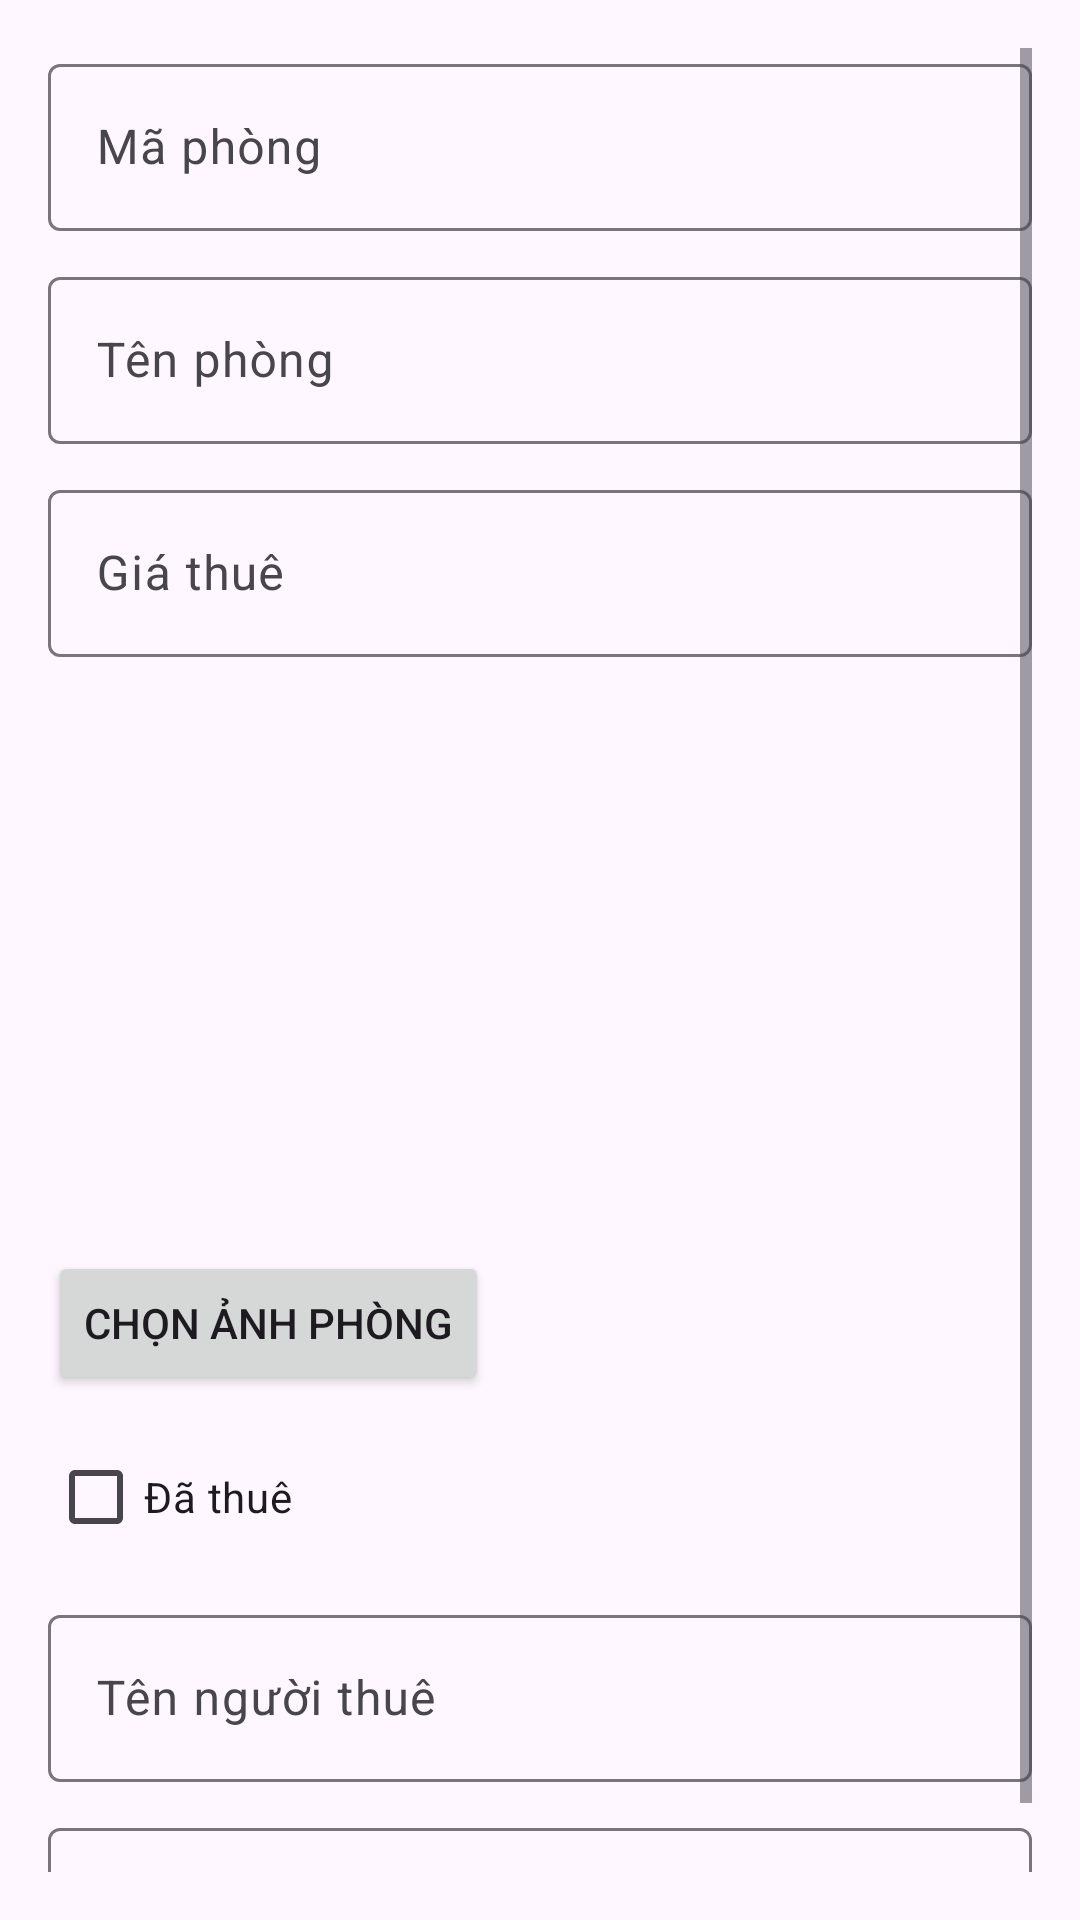

The Android layout XML behind this screen, and the referenced resources:
<!-- AndroidManifest.xml: application theme Theme.BTmini -->
<!-- res/layout/dialog_room.xml -->
<?xml version="1.0" encoding="utf-8"?>
<ScrollView xmlns:android="http://schemas.android.com/apk/res/android"
    xmlns:app="http://schemas.android.com/apk/res-auto"
    android:layout_width="match_parent"
    android:layout_height="wrap_content"
    android:padding="16dp">

    <LinearLayout
        android:layout_width="match_parent"
        android:layout_height="wrap_content"
        android:orientation="vertical">

        <com.google.android.material.textfield.TextInputLayout
            android:layout_width="match_parent"
            android:layout_height="wrap_content"
            android:hint="Mã phòng"
            app:boxBackgroundMode="outline">

            <com.google.android.material.textfield.TextInputEditText
                android:id="@+id/editTextRoomId"
                android:layout_width="match_parent"
                android:layout_height="wrap_content" />
        </com.google.android.material.textfield.TextInputLayout>

        <com.google.android.material.textfield.TextInputLayout
            android:layout_width="match_parent"
            android:layout_height="wrap_content"
            android:layout_marginTop="10dp"
            android:hint="Tên phòng"
            app:boxBackgroundMode="outline">

            <com.google.android.material.textfield.TextInputEditText
                android:id="@+id/editTextRoomName"
                android:layout_width="match_parent"
                android:layout_height="wrap_content" />
        </com.google.android.material.textfield.TextInputLayout>

        <com.google.android.material.textfield.TextInputLayout
            android:layout_width="match_parent"
            android:layout_height="wrap_content"
            android:layout_marginTop="10dp"
            android:hint="Giá thuê"
            app:boxBackgroundMode="outline">

            <com.google.android.material.textfield.TextInputEditText
                android:id="@+id/editTextRoomPrice"
                android:layout_width="match_parent"
                android:layout_height="wrap_content"
                android:inputType="numberDecimal" />
        </com.google.android.material.textfield.TextInputLayout>

        <ImageView
            android:id="@+id/imageViewRoom"
            android:layout_width="match_parent"
            android:layout_height="180dp"
            android:layout_marginTop="10dp"
            android:scaleType="centerCrop"
            android:src="@drawable/ic_default_room" />

        <Button
            android:id="@+id/buttonChooseImage"
            android:layout_width="wrap_content"
            android:layout_height="wrap_content"
            android:layout_marginTop="8dp"
            android:text="Chọn ảnh phòng" />

        <CheckBox
            android:id="@+id/checkBoxIsRented"
            android:layout_width="match_parent"
            android:layout_height="wrap_content"
            android:layout_marginTop="10dp"
            android:text="Đã thuê" />

        <com.google.android.material.textfield.TextInputLayout
            android:layout_width="match_parent"
            android:layout_height="wrap_content"
            android:layout_marginTop="10dp"
            android:hint="Tên người thuê"
            app:boxBackgroundMode="outline">

            <com.google.android.material.textfield.TextInputEditText
                android:id="@+id/editTextTenantName"
                android:layout_width="match_parent"
                android:layout_height="wrap_content" />
        </com.google.android.material.textfield.TextInputLayout>

        <com.google.android.material.textfield.TextInputLayout
            android:layout_width="match_parent"
            android:layout_height="wrap_content"
            android:layout_marginTop="10dp"
            android:hint="Số điện thoại"
            app:boxBackgroundMode="outline">

            <com.google.android.material.textfield.TextInputEditText
                android:id="@+id/editTextPhoneNumber"
                android:layout_width="match_parent"
                android:layout_height="wrap_content"
                android:inputType="phone" />
        </com.google.android.material.textfield.TextInputLayout>

    </LinearLayout>
</ScrollView>
<!-- resources referenced by this layout -->
<resources>
  <style name="Theme.BTmini" parent="Base.Theme.BTmini" />
  <style name="Base.Theme.BTmini" parent="Theme.Material3.DayNight.NoActionBar">
          <item name="colorPrimary">@color/primary</item>
          <item name="colorOnPrimary">@color/on_primary</item>
          <item name="colorSecondary">@color/secondary</item>
          <item name="colorSurfaceVariant">@color/surface_variant</item>
          <item name="android:statusBarColor">@android:color/transparent</item>
          <item name="android:windowLightStatusBar">true</item>
      </style>
  <color name="primary">#3B82F6</color>
  <color name="on_primary">#FFFFFFFF</color>
  <color name="secondary">#6366F1</color>
  <color name="surface_variant">#F8FAFC</color>
</resources>
